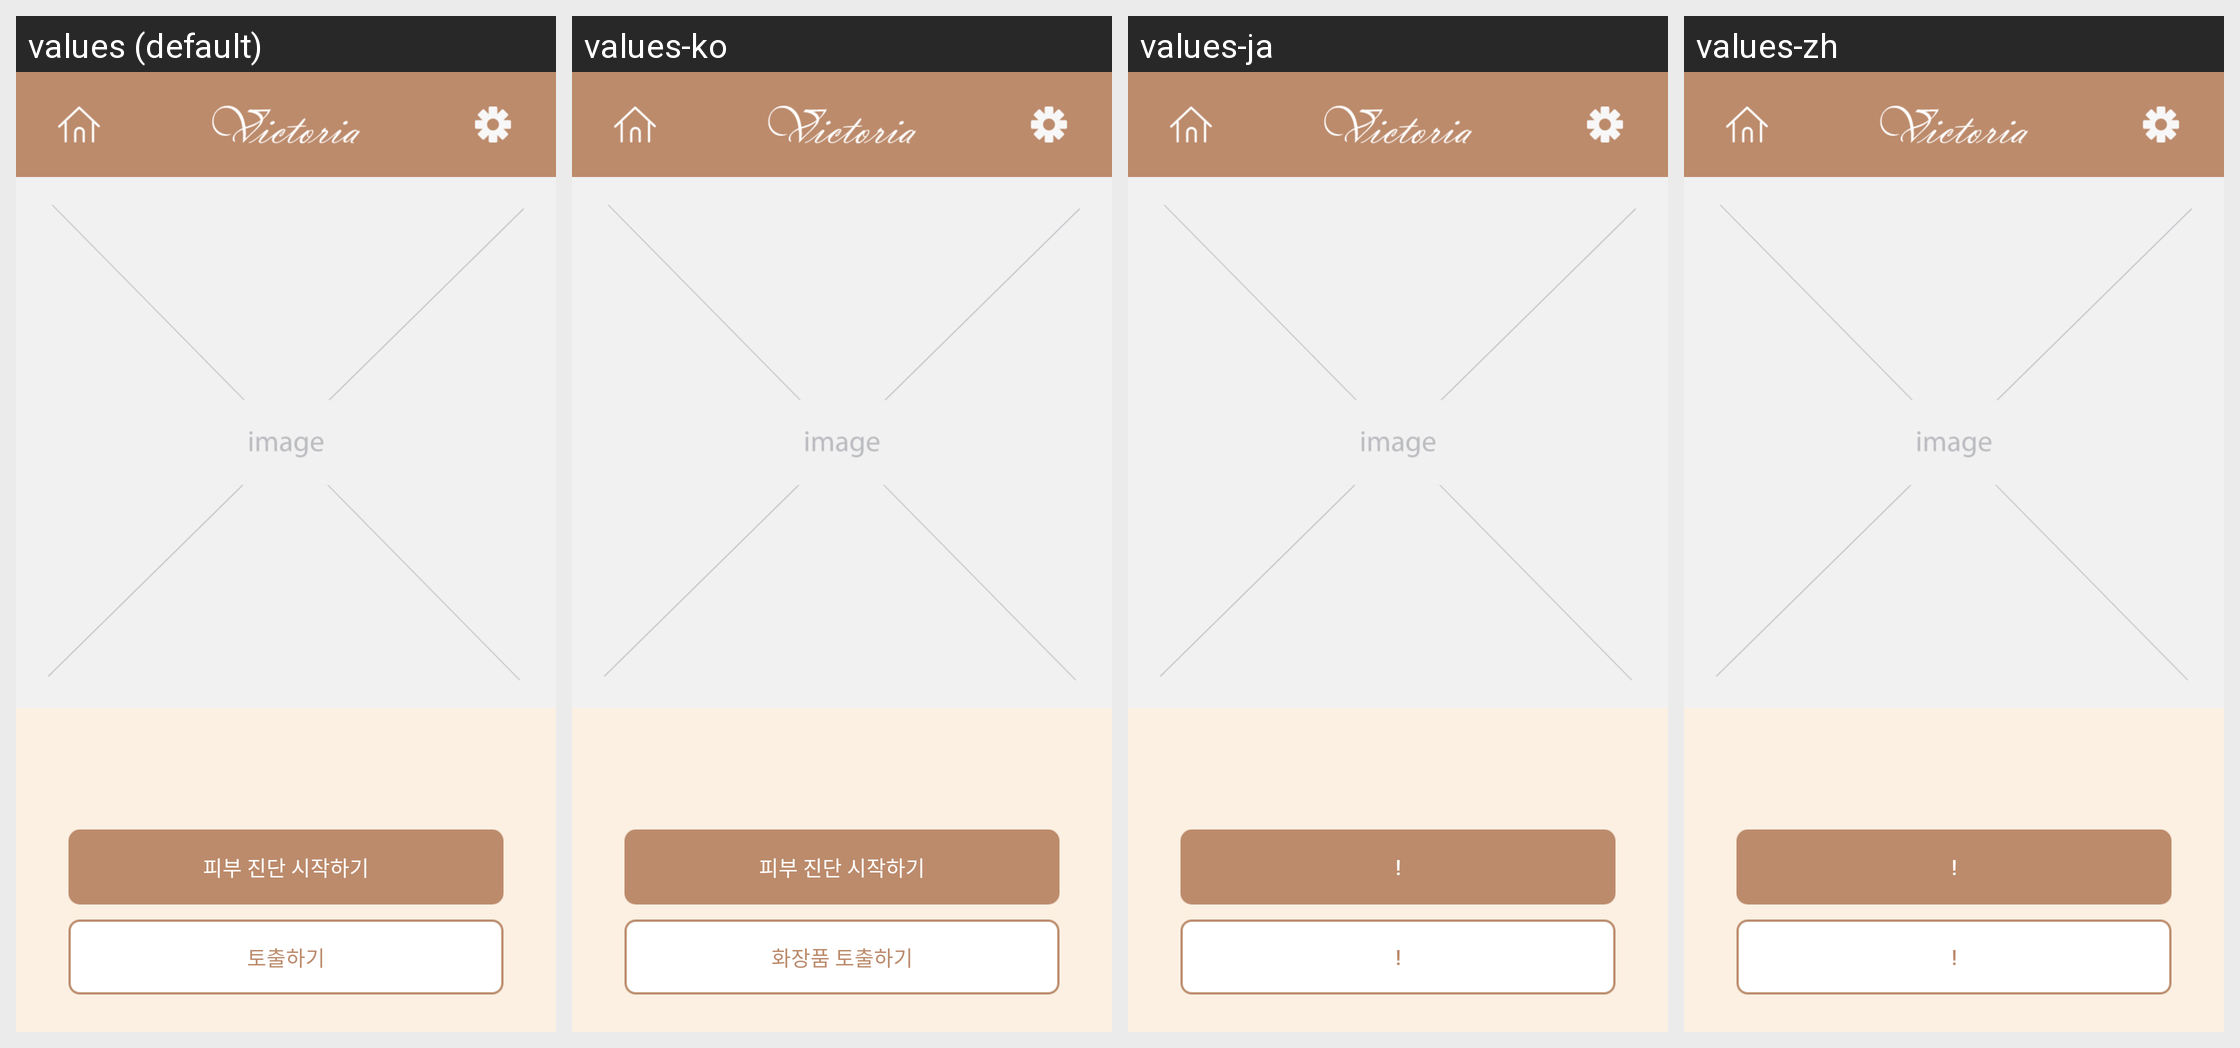

This grid shows one Android layout under several languages. Give, for every string resource on the screen, its name, the default text and each shown locale's text.
Android screen res/layout/activity_main.xml rendered under 4 locales, left to right: values (default), values-ko, values-ja, values-zh. Device: Nexus 5 (rendered at 1080×1920; each locale shown at half size, 540×960, under a caption strip naming it); theme Theme.SkinHairdresser.
Other locales in the repository, not shown: values-en.
Strings drawn on this screen, with the default value and each locale's value (text and hints the layout hard-codes, and strings that could not be matched under every locale, appear in the picture but are not listed):

start_text
  values: 피부 진단 시작하기
  values-ko: 피부 진단 시작하기
  values-ja: !
  values-zh: !

let_out
  values: 토출하기
  values-ko: 화장품 토출하기
  values-ja: !
  values-zh: !
